Run: headless pygame with SDL's dummy video driver; simulated clock (each Clock.tick advances the game by its frame time, no real sleeping); random seed 0; keys injected as events and as key.get_pressed() state; mouse plan: one left click at the window centre at the start of phase 2, then a move to the lower-right quarter at the start of phase 3.
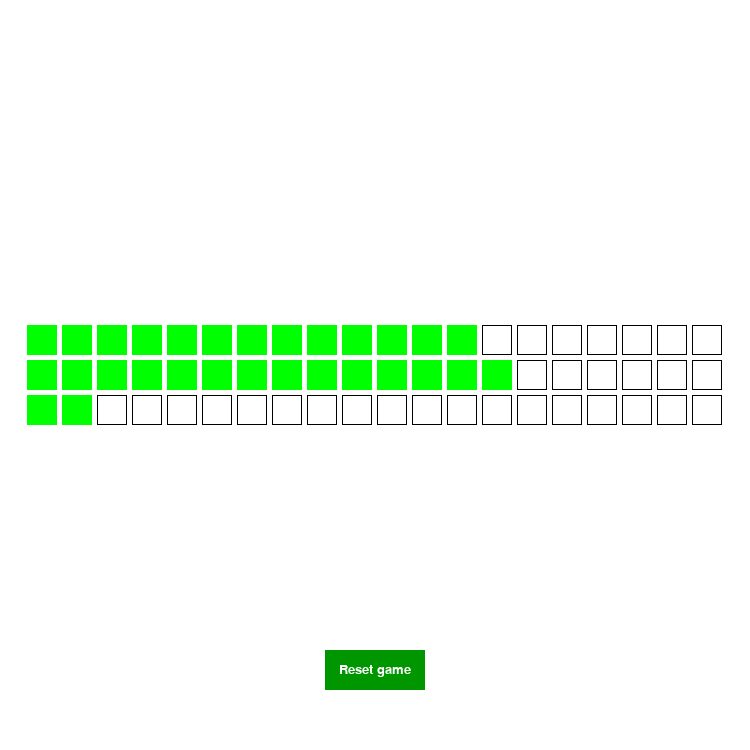
Frame 1 of 4 · flips 1–60 · no input
Frame 2 of 4 · flips 61–180 · clicked the window centre · tapped SPACE, RETURN · held RIGHT (→), D · screen unchanged from frame 1, image omitted
Frame 3 of 4 · flips 181–300 · moved the mouse to the lower-right quarter · held DOWN (↓), S · screen unchanged from frame 2, image omitted
Frame 4 of 4 · flips 301–420 · held LEFT (←), A, UP (↑), W · screen unchanged from frame 3, image omitted

The pygame program that drew these frames:

import pygame as pg
import sys
import random


pg.init()
screen_size = 750,750
# screen = pg.display.set_mode(screen_size)

# win = pg.display.set_mode((800, 600))

pg.display.set_caption("Nim game")

WIDTH, HEIGHT = 750, 750
WHITE = (255, 255, 255)
BLACK = (0, 0, 0)
CHECKBOX_SIZE = 30
CHECKBOX_MARGIN = 5
NUM_ROWS = 3
NUM_COLS = 20
CHECKBOX_WIDTH = NUM_COLS * CHECKBOX_SIZE + (NUM_COLS - 1) * CHECKBOX_MARGIN
CHECKBOX_HEIGHT = NUM_ROWS * CHECKBOX_SIZE + (NUM_ROWS - 1) * CHECKBOX_MARGIN


BUTTON_WIDTH = 100
BUTTON_HEIGHT = 40
BUTTON_COLOR = (0, 150, 0)  # Green
BUTTON_TEXT_COLOR = WHITE
BUTTON_TEXT = "Reset game"
BUTTON_FONT_SIZE = 20
BUTTON_FONT = pg.font.SysFont(None, BUTTON_FONT_SIZE)



checkbox_state = [[False] * NUM_COLS for _ in range(NUM_ROWS)]


def draw_checkboxes():
    screen.fill(pg.Color("white"))
    for i in range(NUM_ROWS):
        for j in range(NUM_COLS):
            rect = pg.Rect((WIDTH - CHECKBOX_WIDTH) // 2 + j * (CHECKBOX_SIZE + CHECKBOX_MARGIN), (HEIGHT - CHECKBOX_HEIGHT) // 2 + i * (CHECKBOX_SIZE + CHECKBOX_MARGIN), CHECKBOX_SIZE, CHECKBOX_SIZE)
            pg.draw.rect(screen, BLACK, rect, 1)
            # Fill checkbox with color if it's checked
            if checkbox_state[i][j]:
                pg.draw.rect(screen, "green", rect)

def toggle_checkbox(row, col):
    checkbox_state[row][col] = not checkbox_state[row][col]

# def game_loop():
#     for event in pg.event.get():
#         if event.type == pg.QUIT: sys.exit()
    
#     draw_background()
#     pg.display.flip()

def randomly_fill_checkboxes():
    # Reset all checkbox states to False
    for i in range(NUM_ROWS):
        for j in range(NUM_COLS):
            checkbox_state[i][j] = False

    # Randomly fill checkboxes
    for i in range(NUM_ROWS):
        num_to_fill = random.randint(1, NUM_COLS)  # Number of checkboxes to fill in current row
        # start_col = random.randint(0, NUM_COLS - num_to_fill)  # Starting column index for filling checkboxes
        start_col = 0
        for j in range(start_col, start_col + num_to_fill):
            checkbox_state[i][j] = True


randomly_fill_checkboxes()

def computer_move():
    print("computer played")
    #Computer chooses a column to click on
    start = 0
    end = 2
    if(not checkbox_state[0][0]):
        start = 1
        if(not checkbox_state[1][0]):
            start = 2
            if(not checkbox_state[2][0]):
                print("you won")
    if(not checkbox_state[2][0]):
        end = 1
        if(not checkbox_state[1][0]):
            end = 0
    
    row_to_remove = random.randint(start,end)

def draw_button():
    button_rect = pg.Rect((WIDTH - BUTTON_WIDTH) // 2, HEIGHT - 100, BUTTON_WIDTH, BUTTON_HEIGHT)
    pg.draw.rect(screen, BUTTON_COLOR, button_rect)
    button_text = BUTTON_FONT.render(BUTTON_TEXT, True, BUTTON_TEXT_COLOR)
    text_rect = button_text.get_rect(center=button_rect.center)
    screen.blit(button_text, text_rect)


screen = pg.display.set_mode((WIDTH, HEIGHT))
pg.display.set_caption("Checkbox Example")


running = True
while running:
    for event in pg.event.get():
        if event.type == pg.QUIT:
            running = False
        elif event.type == pg.MOUSEBUTTONDOWN and event.button == 1:
            x, y = pg.mouse.get_pos()
            button_rect = pg.Rect((WIDTH - BUTTON_WIDTH) // 2, HEIGHT - 100, BUTTON_WIDTH, BUTTON_HEIGHT)
            if button_rect.collidepoint(x, y):
                randomly_fill_checkboxes()
            for i in range(NUM_ROWS):
                for j in range(NUM_COLS):
                    rect = pg.Rect((WIDTH - CHECKBOX_WIDTH) // 2 + j * (CHECKBOX_SIZE + CHECKBOX_MARGIN), (HEIGHT - CHECKBOX_HEIGHT) // 2 + i * (CHECKBOX_SIZE + CHECKBOX_MARGIN), CHECKBOX_SIZE, CHECKBOX_SIZE)
                    if rect.collidepoint(x, y):
                        if not checkbox_state[i][j]:
                            print("Wrong move")
                            break
                        checkbox_state[i][j] = not checkbox_state[i][j]
                        if not checkbox_state[i][j]:
                            for k in range(j, NUM_COLS):
                                checkbox_state[i][k] = False
                            print(i,j,checkbox_state[i][j])
                        draw_checkboxes() #Updating player move
                        computer_move()
                        break
    
    screen.fill(WHITE)
    draw_checkboxes()
    draw_button()
    pg.display.flip()

pg.quit()
sys.exit()

# while True:
#     game_loop()
